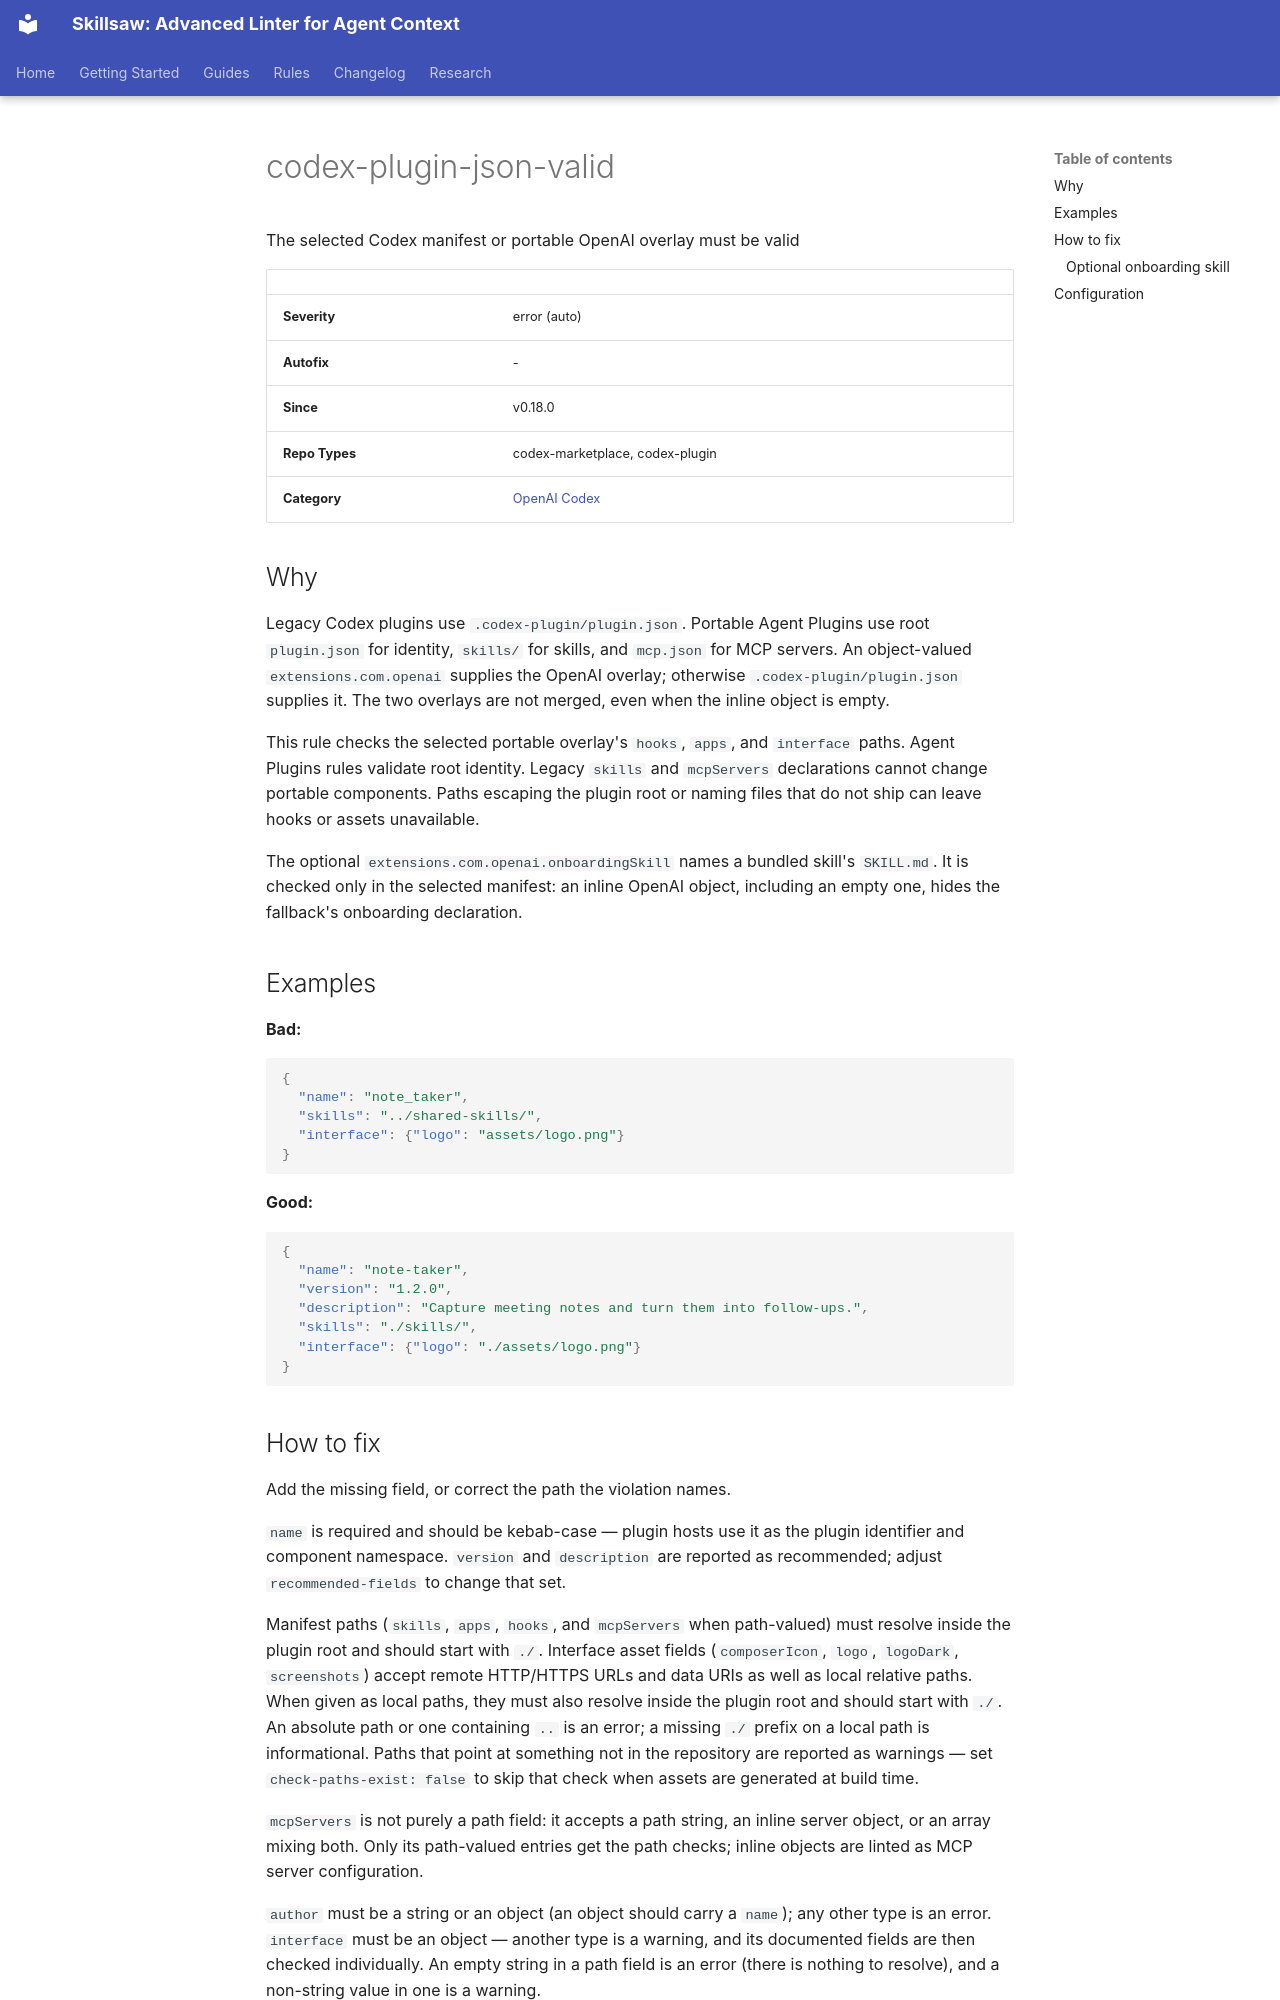

repository: stbenjam/skillsaw · page: rules/codex-plugin-json-valid/index.html · generator: mkdocs

<!-- Generated by scripts/generate-site-content.py — do not edit by hand -->


# codex-plugin-json-valid

The selected Codex manifest or portable OpenAI overlay must be valid

| | |
|---|---|
| **Severity** | error (auto) |
| **Autofix** | - |
| **Since** | v0.18.0 |
| **Repo Types** | codex-marketplace, codex-plugin |
| **Category** | [OpenAI Codex](codex.md) |

## Why

Legacy Codex plugins use `.codex-plugin/plugin.json`. Portable Agent Plugins
use root `plugin.json` for identity, `skills/` for skills, and `mcp.json` for
MCP servers. An object-valued `extensions.com.openai` supplies the OpenAI
overlay; otherwise `.codex-plugin/plugin.json` supplies it. The two overlays
are not merged, even when the inline object is empty.

This rule checks the selected portable overlay's `hooks`, `apps`, and
`interface` paths. Agent Plugins rules validate root identity. Legacy
`skills` and `mcpServers` declarations cannot change portable components.
Paths escaping the plugin root or naming files that do not ship can leave
hooks or assets unavailable.

The optional `extensions.com.openai.onboardingSkill` names a bundled skill's
`SKILL.md`. It is checked only in the selected manifest: an inline OpenAI
object, including an empty one, hides the fallback's onboarding declaration.

## Examples

**Bad:**

```json
{
  "name": "note_taker",
  "skills": "../shared-skills/",
  "interface": {"logo": "assets/logo.png"}
}
```

**Good:**

```json
{
  "name": "note-taker",
  "version": "1.2.0",
  "description": "Capture meeting notes and turn them into follow-ups.",
  "skills": "./skills/",
  "interface": {"logo": "./assets/logo.png"}
}
```
